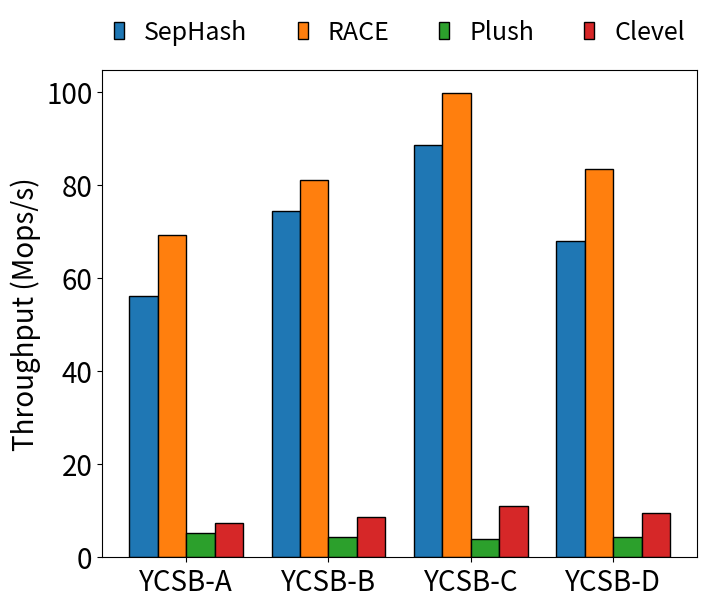

Python code for this plot:
import matplotlib.pyplot as plt
import numpy as np
import matplotlib as mpl

# 设置全局字体大小
mpl.rcParams['font.size'] = 20

# 数据
sep_hash = np.array([56161.16, 74343.55, 88537.2, 68007.14]) / 1000
race = np.array([69204.72, 81000, 99710.3, 83460.82]) / 1000
plush = np.array([5200.35, 4270.93, 3893.1, 4348.51]) / 1000
clevel = np.array([7417.05, 8748.4, 11120.05, 9543.89]) / 1000
x_labels = ['YCSB-A', 'YCSB-B', 'YCSB-C', 'YCSB-D']
legend_labels = ['SepHash', 'RACE', 'Plush', 'Clevel']

# # 绘图
# plt.figure(figsize=(10, 5.8))
# x = np.arange(len(x_labels))  # x 轴坐标
# width = 0.2  # 柱宽
# plt.bar(x - 1.5 * width, sep_hash, width, label=legend_labels[0])
# plt.bar(x - 0.5 * width, race, width, label=legend_labels[1])
# plt.bar(x + 0.5 * width, plush, width, label=legend_labels[2])
# plt.bar(x + 1.5 * width, clevel, width, label=legend_labels[3])
# plt.xticks(x, x_labels)
# plt.ylabel('Throughput (Mops/s)')

# # 设置图例
# # plt.legend(loc='upper center', bbox_to_anchor=(0.5, 1.1), ncol=4, fontsize=14)
# plt.legend(loc='upper center', bbox_to_anchor=(0.5, 1.15), ncol=4, fontsize=20, framealpha=0, handlelength=1.4)

# 绘图
plt.figure(figsize=(7, 5.8))
plt.subplots_adjust(wspace=0.1, top=.9,bottom=.06,left=.14,right=.99)
x = np.arange(len(x_labels))  # x 轴坐标
width = 0.2  # 柱宽
plt.bar(x - 1.5 * width, sep_hash, width, label=legend_labels[0], edgecolor='black')
plt.bar(x - 0.5 * width, race, width, label=legend_labels[1], edgecolor='black')
plt.bar(x + 0.5 * width, plush, width, label=legend_labels[2], edgecolor='black')
plt.bar(x + 1.5 * width, clevel, width, label=legend_labels[3], edgecolor='black')
plt.xticks(x, x_labels)
plt.ylabel('Throughput (Mops/s)')

# 设置图例
# plt.legend(loc='upper center', bbox_to_anchor=(0.5, 1.1), ncol=4, fontsize=14)
plt.legend(loc='upper center', bbox_to_anchor=(0.5, 1.15), ncol=4, fontsize=18, framealpha=0, handlelength=.4)

plt.savefig("ycsb_performance.pdf")

# 显示图形
plt.show()
